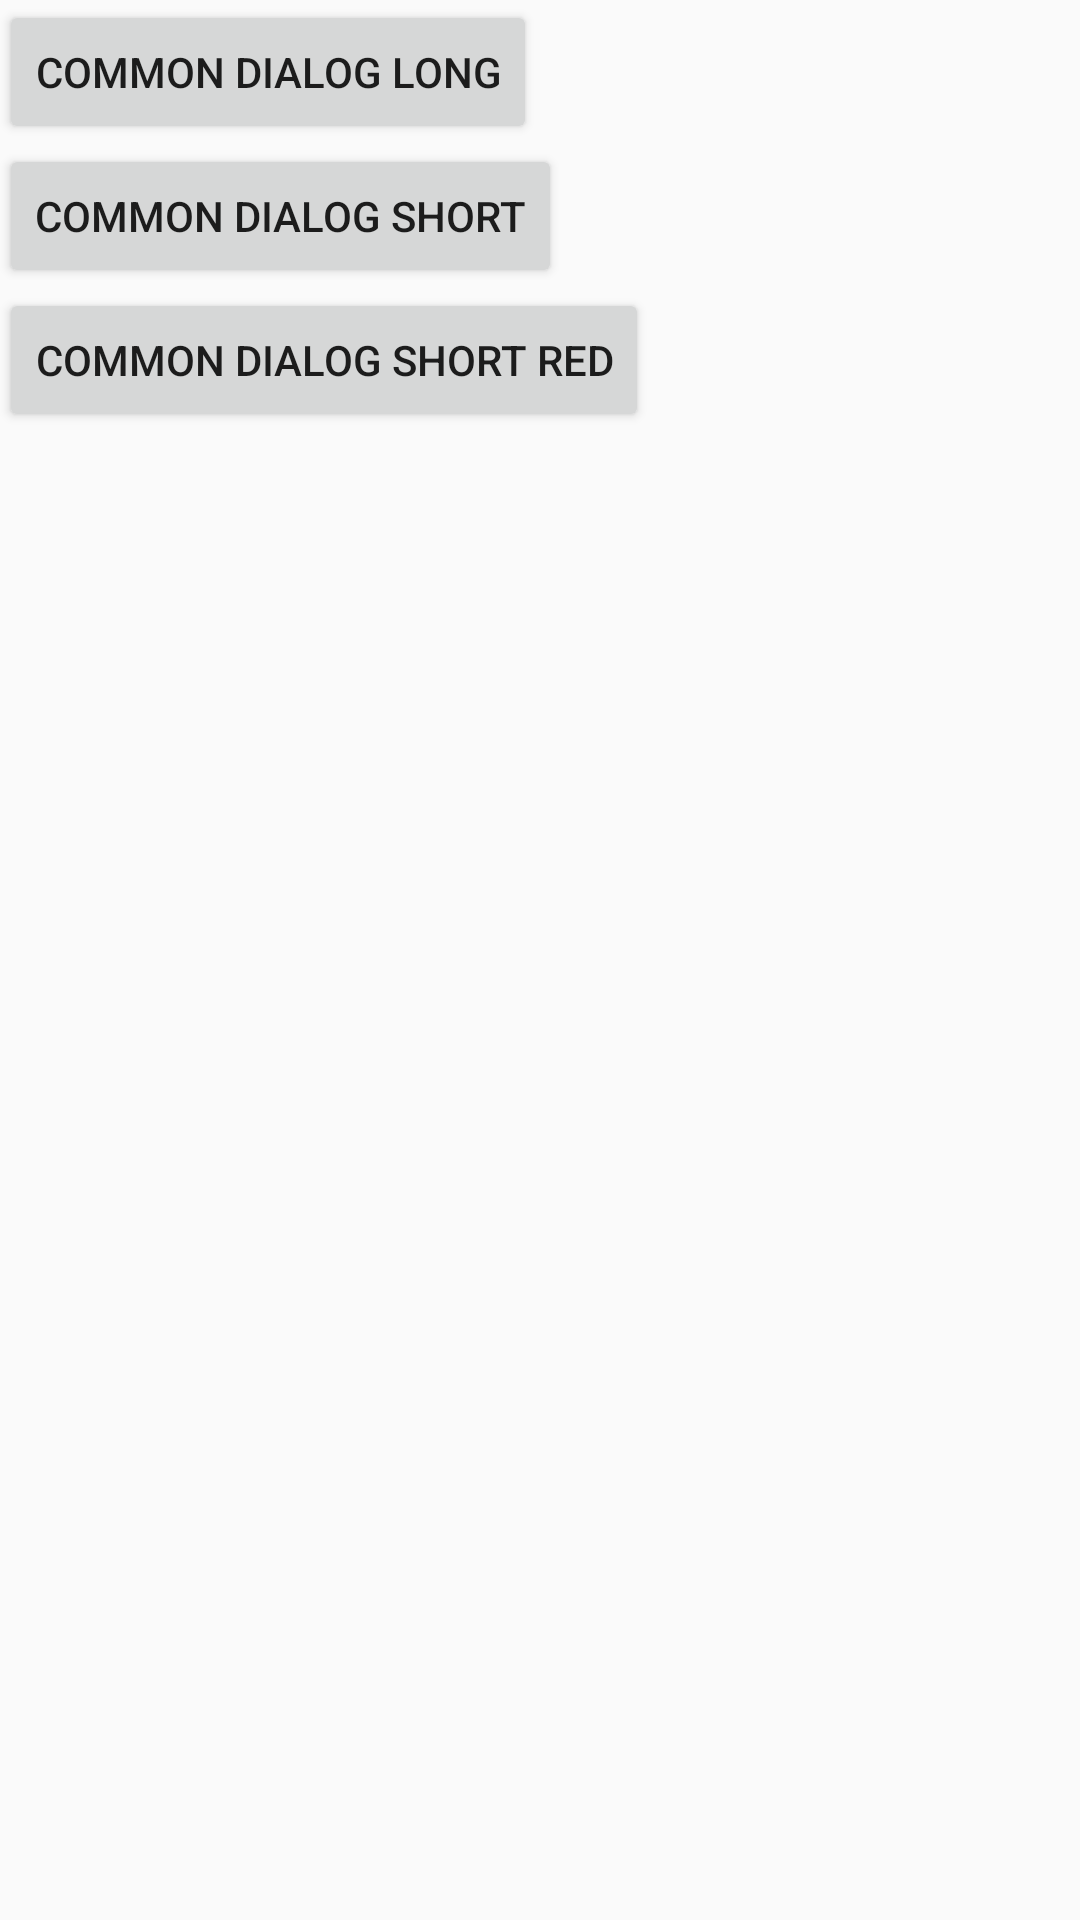

Layout XML and referenced resources for this Android screen:
<!-- AndroidManifest.xml: application theme AppTheme -->
<!-- res/layout/activity_main.xml -->
<?xml version="1.0" encoding="utf-8"?>
<LinearLayout xmlns:android="http://schemas.android.com/apk/res/android"
    xmlns:tools="http://schemas.android.com/tools"
    android:layout_width="match_parent"
    android:layout_height="match_parent"
    android:orientation="vertical"
    android:paddingBottom="@dimen/activity_vertical_margin"
    android:paddingLeft="@dimen/activity_horizontal_margin"
    android:paddingRight="@dimen/activity_horizontal_margin"
    android:paddingTop="@dimen/activity_vertical_margin">

    <Button
        android:layout_width="wrap_content"
        android:layout_height="wrap_content"
        android:onClick="showLongDialog"
        android:text="common dialog long" />


    <Button
        android:layout_width="wrap_content"
        android:layout_height="wrap_content"
        android:onClick="showShortDialog"
        android:text="common dialog short" />

    <Button
        android:layout_width="wrap_content"
        android:layout_height="wrap_content"
        android:onClick="showShortDialogRed"
        android:text="common dialog short red" />

</LinearLayout>
<!-- resources referenced by this layout -->
<resources>
  <style name="AppTheme" parent="Theme.AppCompat.Light.DarkActionBar">
          
          <item name="colorPrimary">@color/colorPrimary</item>
          <item name="colorPrimaryDark">@color/colorPrimaryDark</item>
          <item name="colorAccent">@color/colorAccent</item>
      </style>
  <color name="colorPrimary">#00ACE3</color>
  <color name="colorPrimaryDark">#00ACE3</color>
  <color name="colorAccent">#00ACE3</color>
</resources>
